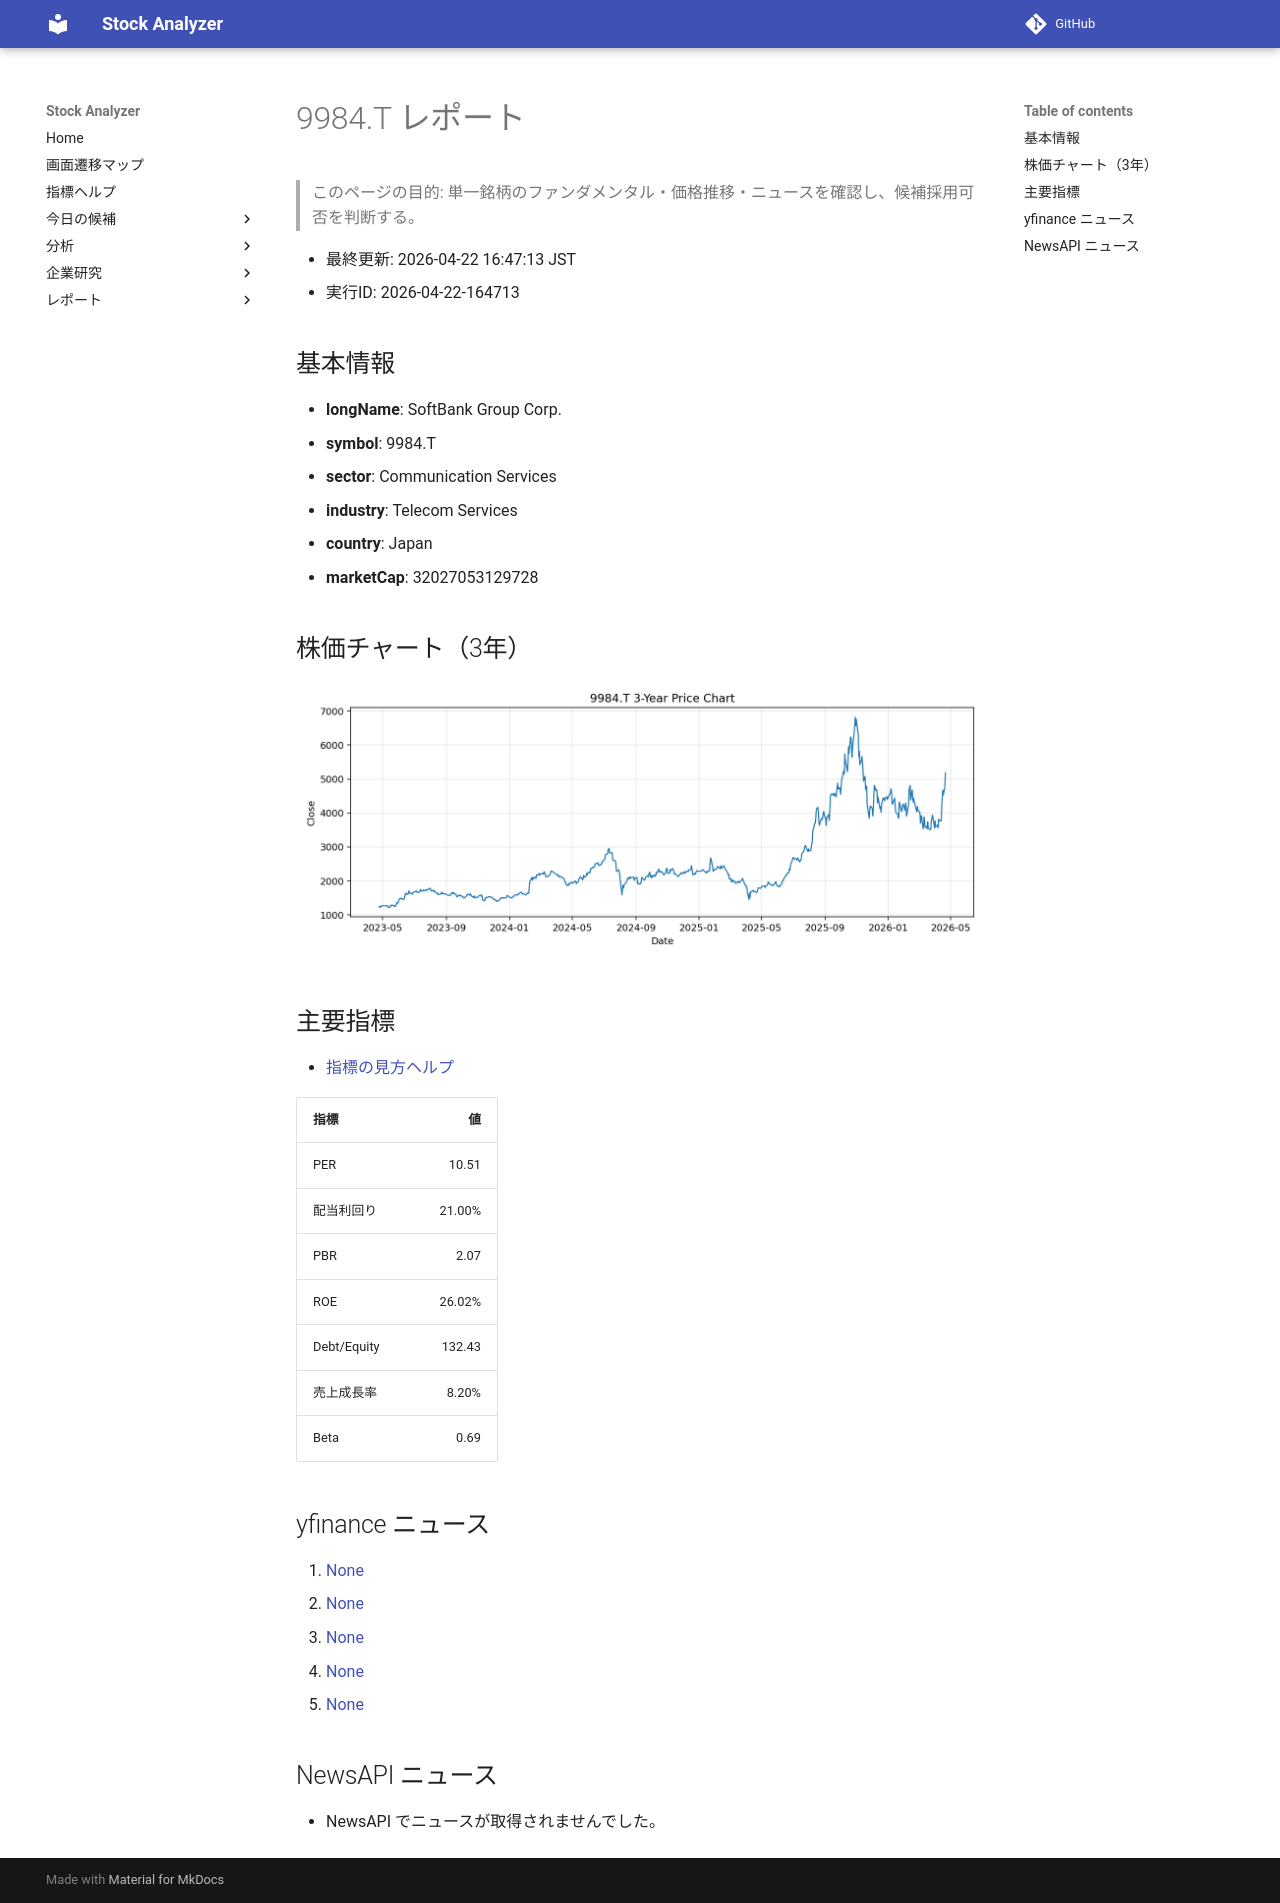

repository: Yumi-note/Making-APP · page: reports/2026-04-22/164713/9984_T/index.html · generator: mkdocs

# 9984.T レポート

> このページの目的: 単一銘柄のファンダメンタル・価格推移・ニュースを確認し、候補採用可否を判断する。

- 最終更新: 2026-04-22 16:47:13 JST
- 実行ID: 2026-04-22-164713

## 基本情報

- **longName**: SoftBank Group Corp.
- **symbol**: 9984.T
- **sector**: Communication Services
- **industry**: Telecom Services
- **country**: Japan
- **marketCap**: 32027053129728

## 株価チャート（3年）

![9984.T 3-year price chart](9984_T_3y.png)

## 主要指標

- [指標の見方ヘルプ](../../../../indicators.md)

| 指標 | 値 |
|---|---:|
| PER | 10.51 |
| 配当利回り | 21.00% |
| PBR | 2.07 |
| ROE | 26.02% |
| Debt/Equity | 132.43 |
| 売上成長率 | 8.20% |
| Beta | 0.69 |

## yfinance ニュース

1. [None](None)
2. [None](None)
3. [None](None)
4. [None](None)
5. [None](None)

## NewsAPI ニュース

- NewsAPI でニュースが取得されませんでした。
